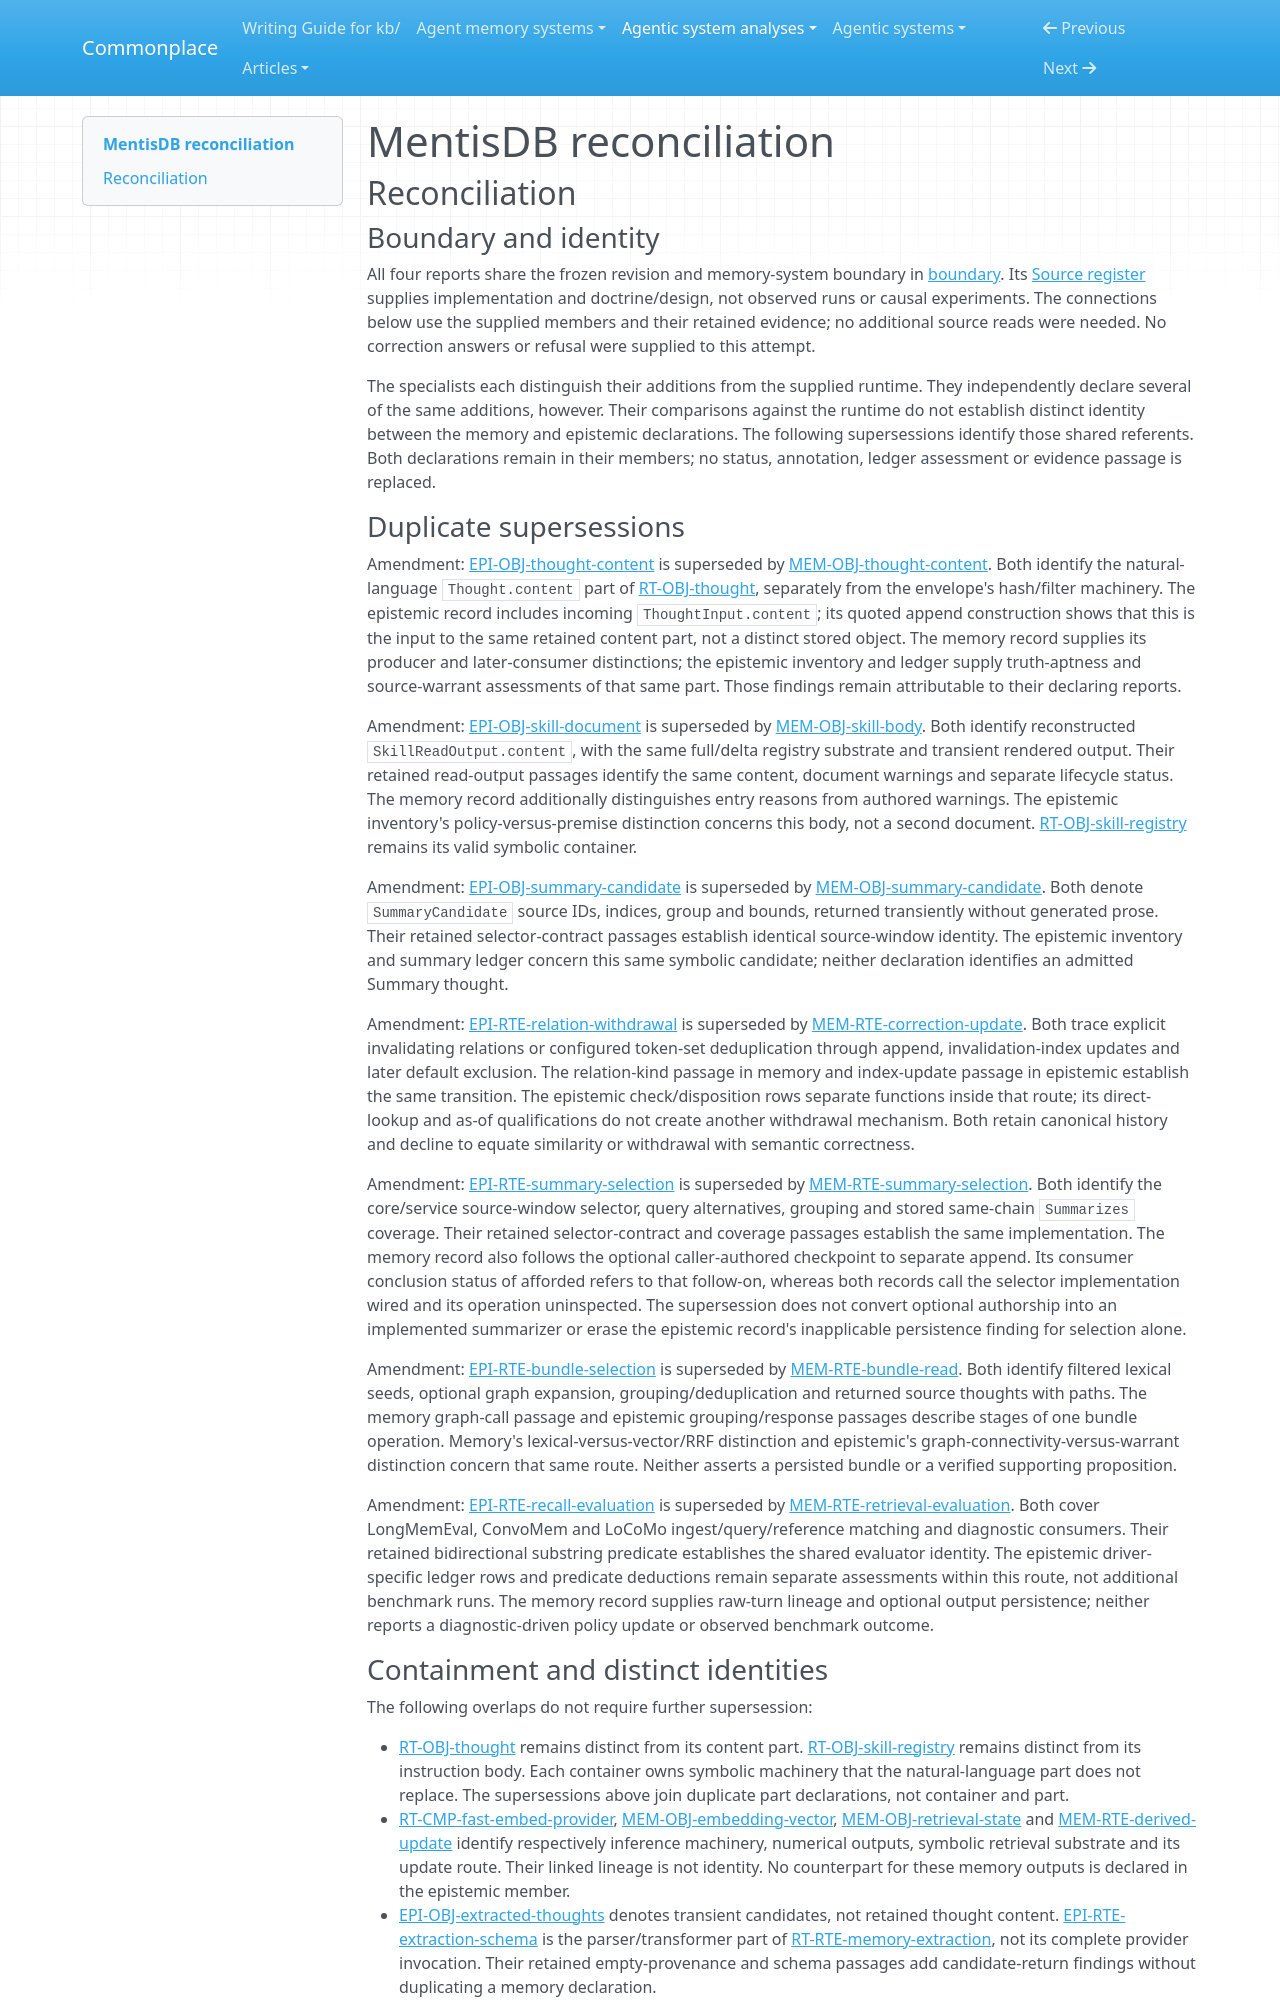

repository: zby/commonplace · page: agentic-system-analyses/retained/cloudllm-ai--mentisdb/reconciliation/index.html · generator: mkdocs

---
type: agentic-system-analyses/types/agentic-system-reconciliation-report.md
description: "Reconciliation of MentisDB runtime, memory, epistemic and workflow records at frozen commit 4c9b95041da68c5a26dece9f8776ff54b05b910c."
run-id: AAS-2026-10-14-mentisdb-a8b5903ae3e2-01
reviewed-boundary: "4c9b95041da68c5a26dece9f8776ff54b05b910c"
---

# MentisDB reconciliation

## Reconciliation

### Boundary and identity

All four reports share the frozen revision and memory-system boundary in [boundary](boundary.md#boundary-and-evidence). Its [Source register](boundary.md#source-register) supplies implementation and doctrine/design, not observed runs or causal experiments. The connections below use the supplied members and their retained evidence; no additional source reads were needed. No correction answers or refusal were supplied to this attempt.

The specialists each distinguish their additions from the supplied runtime. They independently declare several of the same additions, however. Their comparisons against the runtime do not establish distinct identity between the memory and epistemic declarations. The following supersessions identify those shared referents. Both declarations remain in their members; no status, annotation, ledger assessment or evidence passage is replaced.

### Duplicate supersessions

Amendment: [EPI-OBJ-thought-content](epistemic.md#epi-obj-thought-content) is superseded by [MEM-OBJ-thought-content](memory.md#mem-obj-thought-content). Both identify the natural-language `Thought.content` part of [RT-OBJ-thought](runtime.md#rt-obj-thought), separately from the envelope's hash/filter machinery. The epistemic record includes incoming `ThoughtInput.content`; its quoted append construction shows that this is the input to the same retained content part, not a distinct stored object. The memory record supplies its producer and later-consumer distinctions; the epistemic inventory and ledger supply truth-aptness and source-warrant assessments of that same part. Those findings remain attributable to their declaring reports.

Amendment: [EPI-OBJ-skill-document](epistemic.md#epi-obj-skill-document) is superseded by [MEM-OBJ-skill-body](memory.md#mem-obj-skill-body). Both identify reconstructed `SkillReadOutput.content`, with the same full/delta registry substrate and transient rendered output. Their retained read-output passages identify the same content, document warnings and separate lifecycle status. The memory record additionally distinguishes entry reasons from authored warnings. The epistemic inventory's policy-versus-premise distinction concerns this body, not a second document. [RT-OBJ-skill-registry](runtime.md#rt-obj-skill-registry) remains its valid symbolic container.

Amendment: [EPI-OBJ-summary-candidate](epistemic.md#epi-obj-summary-candidate) is superseded by [MEM-OBJ-summary-candidate](memory.md#mem-obj-summary-candidate). Both denote `SummaryCandidate` source IDs, indices, group and bounds, returned transiently without generated prose. Their retained selector-contract passages establish identical source-window identity. The epistemic inventory and summary ledger concern this same symbolic candidate; neither declaration identifies an admitted Summary thought.

Amendment: [EPI-RTE-relation-withdrawal](epistemic.md#epi-rte-relation-withdrawal) is superseded by [MEM-RTE-correction-update](memory.md#mem-rte-correction-update). Both trace explicit invalidating relations or configured token-set deduplication through append, invalidation-index updates and later default exclusion. The relation-kind passage in memory and index-update passage in epistemic establish the same transition. The epistemic check/disposition rows separate functions inside that route; its direct-lookup and as-of qualifications do not create another withdrawal mechanism. Both retain canonical history and decline to equate similarity or withdrawal with semantic correctness.

Amendment: [EPI-RTE-summary-selection](epistemic.md#epi-rte-summary-selection) is superseded by [MEM-RTE-summary-selection](memory.md#mem-rte-summary-selection). Both identify the core/service source-window selector, query alternatives, grouping and stored same-chain `Summarizes` coverage. Their retained selector-contract and coverage passages establish the same implementation. The memory record also follows the optional caller-authored checkpoint to separate append. Its consumer conclusion status of afforded refers to that follow-on, whereas both records call the selector implementation wired and its operation uninspected. The supersession does not convert optional authorship into an implemented summarizer or erase the epistemic record's inapplicable persistence finding for selection alone.

Amendment: [EPI-RTE-bundle-selection](epistemic.md#epi-rte-bundle-selection) is superseded by [MEM-RTE-bundle-read](memory.md#mem-rte-bundle-read). Both identify filtered lexical seeds, optional graph expansion, grouping/deduplication and returned source thoughts with paths. The memory graph-call passage and epistemic grouping/response passages describe stages of one bundle operation. Memory's lexical-versus-vector/RRF distinction and epistemic's graph-connectivity-versus-warrant distinction concern that same route. Neither asserts a persisted bundle or a verified supporting proposition.

Amendment: [EPI-RTE-recall-evaluation](epistemic.md#epi-rte-recall-evaluation) is superseded by [MEM-RTE-retrieval-evaluation](memory.md#mem-rte-retrieval-evaluation). Both cover LongMemEval, ConvoMem and LoCoMo ingest/query/reference matching and diagnostic consumers. Their retained bidirectional substring predicate establishes the shared evaluator identity. The epistemic driver-specific ledger rows and predicate deductions remain separate assessments within this route, not additional benchmark runs. The memory record supplies raw-turn lineage and optional output persistence; neither reports a diagnostic-driven policy update or observed benchmark outcome.
